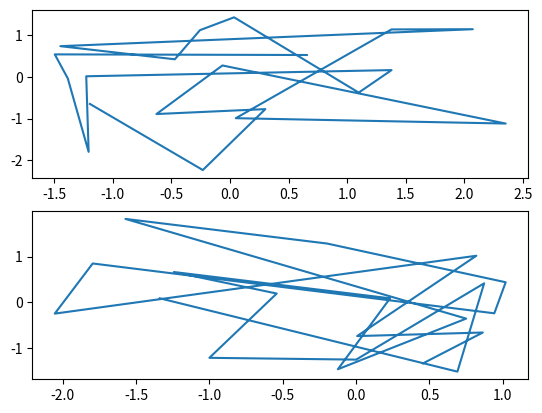
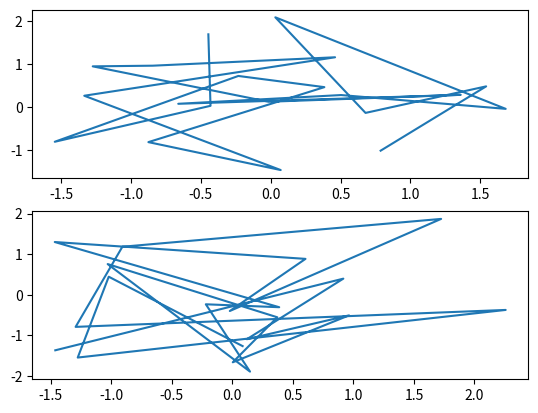
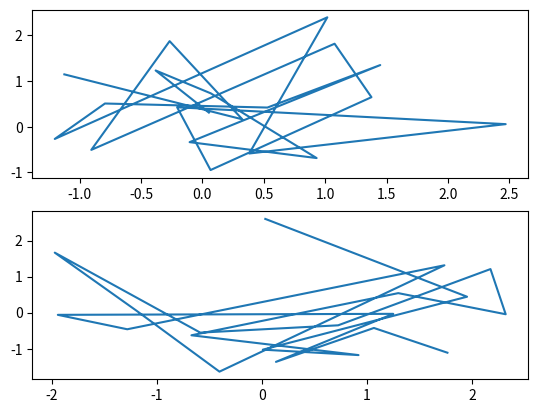
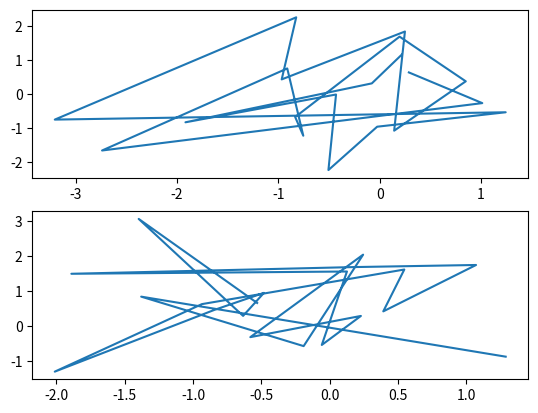
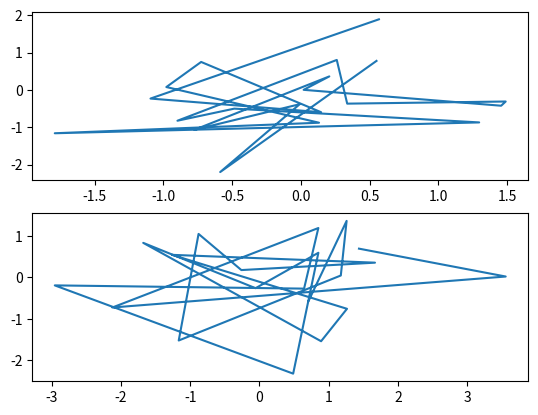

Write Python code to recreate these figures, in order.
import matplotlib.pyplot as plt
import matplotlib.animation as animate
import matplotlib
matplotlib.use("Agg")
import numpy as np

for i in range(5):
    plt.figure(i)
    ax = plt.subplot(2,1,1)
    plt.plot(np.random.randn(20),np.random.randn(20))
    ax.cla()
    plt.plot(np.random.randn(20),np.random.randn(20))
    ax = plt.subplot(2,1,2)
    plt.plot(np.random.randn(20),np.random.randn(20))

plt.show()
